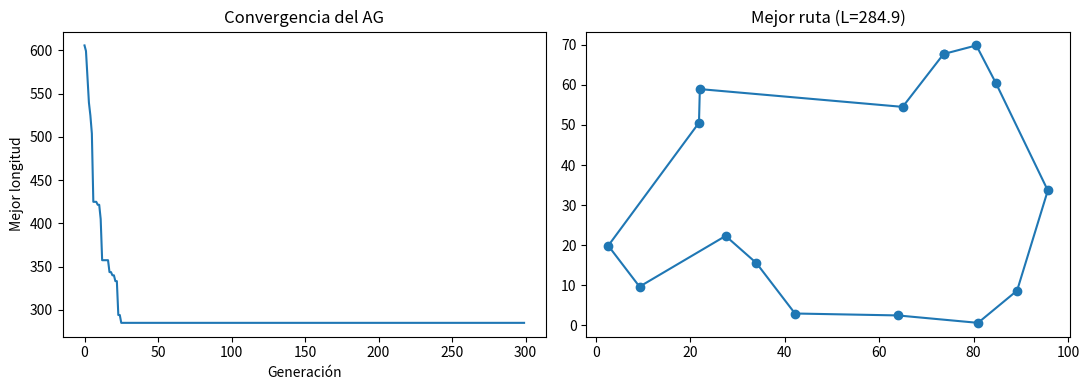

Source code (Python):
import random, math, copy

# ---------- Parte A ----------
VEC = {"CDMX": ["Edomex","Morelos"],
       "Edomex": ["CDMX","Morelos","Puebla","Tlaxcala","Hidalgo","Querétaro","Guerrero","Michoacán"],
       "Morelos": ["CDMX","Edomex","Puebla","Guerrero"],
       "Puebla": ["Edomex","Morelos","Tlaxcala","Hidalgo","Guerrero"],
       "Tlaxcala": ["Edomex","Puebla","Hidalgo"],
       "Hidalgo": ["Edomex","Puebla","Tlaxcala","Querétaro"],
       "Querétaro": ["Edomex","Hidalgo","Michoacán"],
       "Guerrero": ["Edomex","Morelos","Puebla","Michoacán"],
       "Michoacán": ["Edomex","Guerrero","Querétaro"]}
for a in VEC:
    for b in VEC[a]: assert a in VEC[b], (a, b)            # simetría de la vecindad
def backtracking(colores):
    dom = {v: list(colores) for v in VEC}; asig = {}; nodos = [0]
    def forward(var, val, dom):
        nuevo = copy.deepcopy(dom)
        for w in VEC[var]:
            if w not in asig and val in nuevo[w]:
                nuevo[w].remove(val)
                if not nuevo[w]: return None                # dominio vacío -> falla
        return nuevo
    def bt(dom):
        nodos[0] += 1
        if len(asig) == len(VEC): return True
        libres = [v for v in VEC if v not in asig]
        var = min(libres, key=lambda v: (len(dom[v]), -sum(w not in asig for w in VEC[v])))   # MRV, desempate: grado
        def lcv(val): return sum(val in dom[w] for w in VEC[var] if w not in asig)           # valor que menos restringe
        for val in sorted(dom[var], key=lcv):
            asig[var] = val; nd = forward(var, val, dom)
            if nd and bt(nd): return True
            del asig[var]
        return False
    ok = bt(dom); return (dict(asig) if ok else None), nodos[0]

# ---------- Parte B ----------
random.seed(42)
CIUDADES = [(random.uniform(0, 100), random.uniform(0, 100)) for _ in range(15)]
def longitud(r): return sum(math.dist(CIUDADES[r[i]], CIUDADES[r[(i+1) % 15]]) for i in range(15))
def torneo(pob, fit, k=3): return min(random.sample(range(len(pob)), k), key=lambda i: fit[i])
def cruza_ox(p1, p2):
    a, b = sorted(random.sample(range(15), 2)); hijo = [None]*15; hijo[a:b+1] = p1[a:b+1]
    resto = [c for c in p2 if c not in hijo[a:b+1]]; j = 0
    for i in range(15):
        if hijo[i] is None: hijo[i] = resto[j]; j += 1
    return hijo
def mutar(r, pm):
    if random.random() < pm:
        a, b = sorted(random.sample(range(15), 2)); r[a:b+1] = reversed(r[a:b+1])   # inversión
    return r
def ag(tam=100, gens=300, pm=0.2, elite=2):
    pob = [random.sample(range(15), 15) for _ in range(tam)]; hist = []; evals = 0
    for _ in range(gens):
        fit = [longitud(r) for r in pob]; evals += tam
        orden = sorted(range(tam), key=lambda i: fit[i]); hist.append(fit[orden[0]])
        nueva = [pob[i][:] for i in orden[:elite]]
        while len(nueva) < tam:
            nueva.append(mutar(cruza_ox(pob[torneo(pob, fit)], pob[torneo(pob, fit)]), pm))
        pob = nueva
    fit = [longitud(r) for r in pob]; i = min(range(tam), key=lambda i: fit[i])
    return pob[i], fit[i], hist, evals
def aleatoria(n):
    return min((longitud(random.sample(range(15), 15)) for _ in range(n)))

if __name__ == "__main__":
    for k in (3, 4):
        sol, nodos = backtracking(["rojo","verde","azul","amarillo"][:k])
        print(f"{k} colores:", "SIN solución" if sol is None else sol, f"| nodos={nodos}")
    print("\nAG vs búsqueda aleatoria (≈30 000 evaluaciones), 5 corridas por configuración")
    print(f"{'Población':>9} {'P.mut':>6} {'Media AG':>9} {'Desv.':>6} {'Mejor':>7}")
    import statistics as st
    for tam, pm in [(50, 0.1), (50, 0.3), (100, 0.1), (100, 0.3)]:
        res = [ag(tam, 30000 // tam, pm)[1] for _ in range(5)]
        print(f"{tam:>9} {pm:>6} {st.mean(res):>9.1f} {st.pstdev(res):>6.1f} {min(res):>7.1f}")
    al = [aleatoria(30000) for _ in range(5)]
    print(f"Aleatoria (30 000 eval.): media={st.mean(al):.1f} desv={st.pstdev(al):.1f} mejor={min(al):.1f}")
    try:
        import matplotlib; matplotlib.use("Agg"); import matplotlib.pyplot as plt
        ruta, L, hist, _ = ag(100, 300, 0.2)
        fig, ax = plt.subplots(1, 2, figsize=(11, 4))
        ax[0].plot(hist); ax[0].set(title="Convergencia del AG", xlabel="Generación", ylabel="Mejor longitud")
        xs = [CIUDADES[i][0] for i in ruta + [ruta[0]]]; ys = [CIUDADES[i][1] for i in ruta + [ruta[0]]]
        ax[1].plot(xs, ys, "o-"); ax[1].set(title=f"Mejor ruta (L={L:.1f})")
        plt.tight_layout(); plt.savefig("p7_resultados.png", dpi=120); print("Gráficas guardadas en p7_resultados.png")
    except ImportError: print("(instala matplotlib para las gráficas)")
